The GitHub repository ShauryaShsin/product-mapping-dsp contains a labelled image folder "dataset" with 16 categories: favorit, havsalt, Kims favorit, Kims havsalt, Kims oste, Kims snack, Kims snack chips, Kims sour, ostepops, Pringles original, Pringles sour, sour, Taffel chicken, taffel chicken pomm's, Taffel linsechips, Taffel original. Examples follow, each with its label.

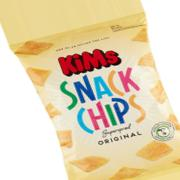
Label: Kims snack chips

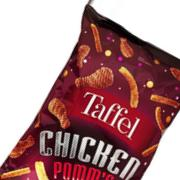
Label: taffel chicken pomm's

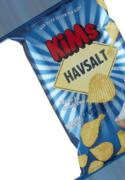
Label: Kims havsalt

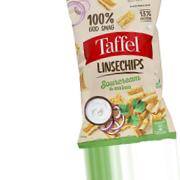
Label: Taffel linsechips

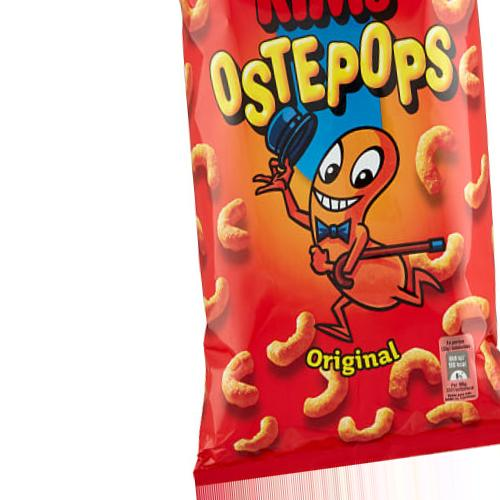
Label: Kims oste

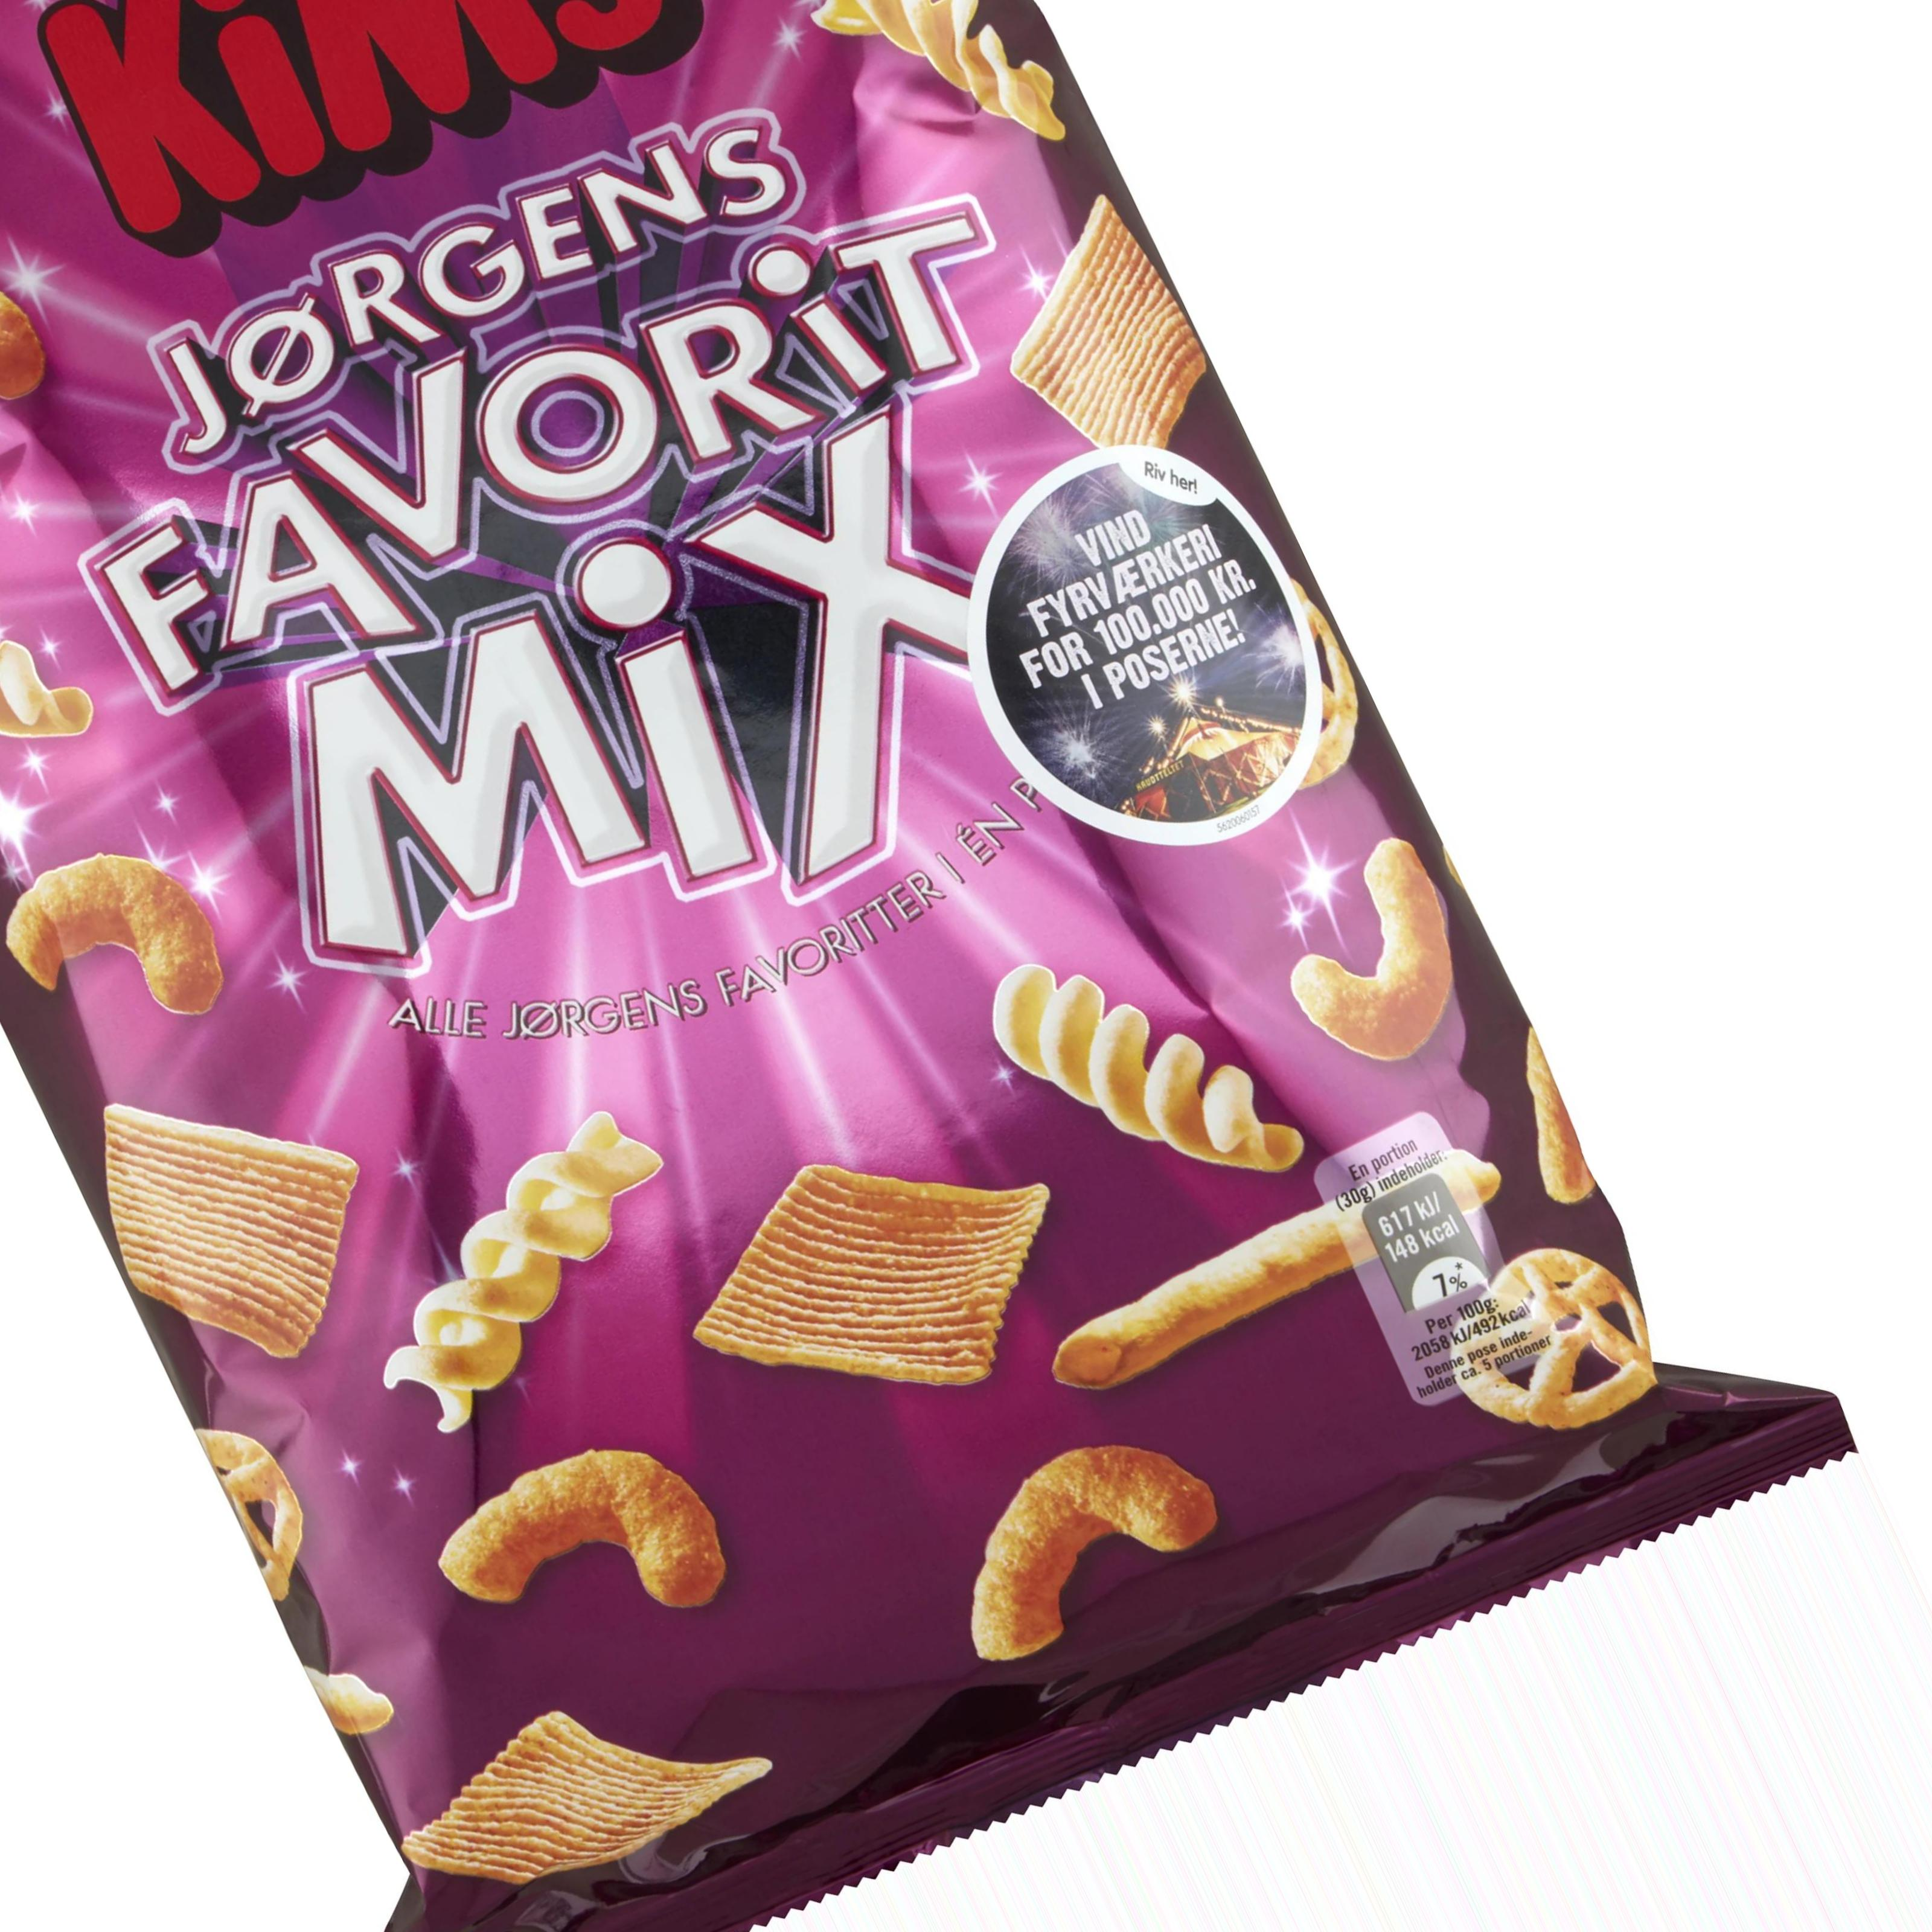
Label: favorit
